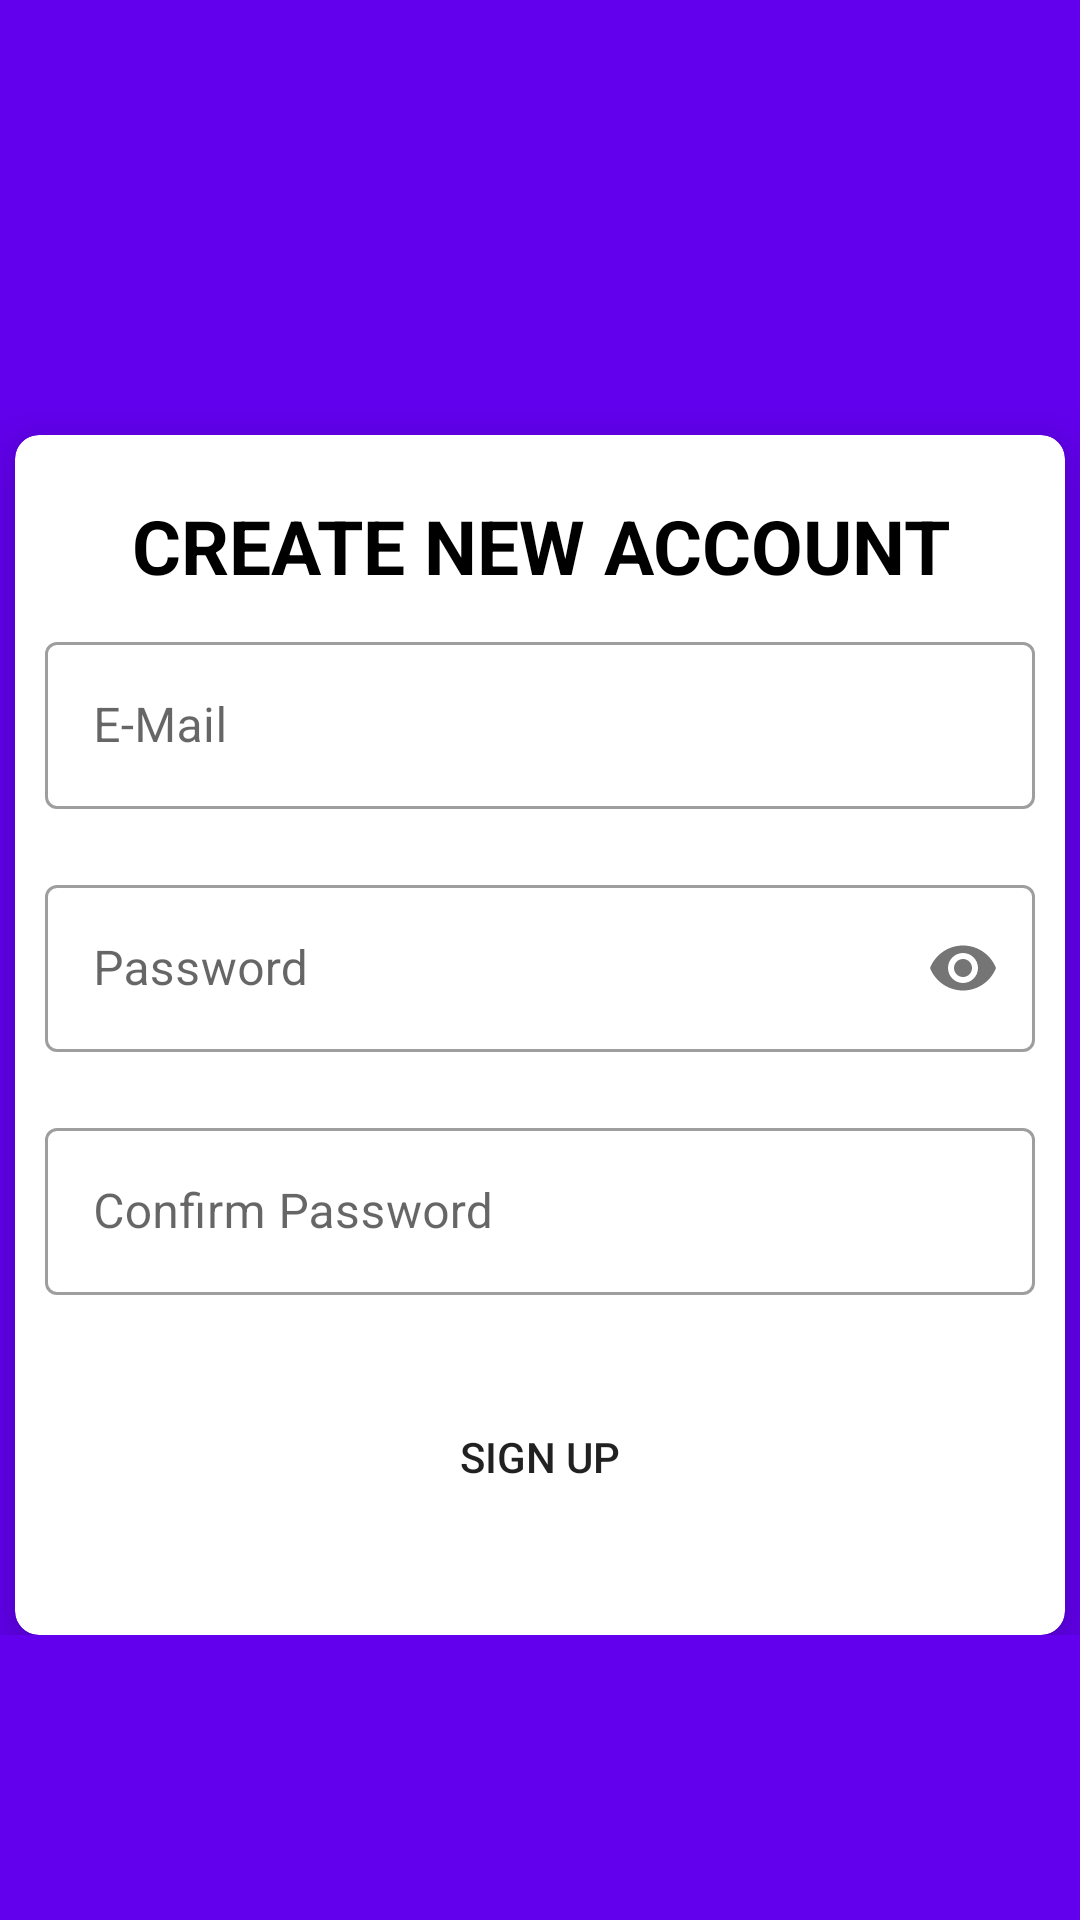

Android layout source for this screen:
<!-- AndroidManifest.xml: application theme Theme.ShabashServices -->
<!-- res/layout/signup.xml -->
<?xml version="1.0" encoding="utf-8"?>
<ScrollView xmlns:android="http://schemas.android.com/apk/res/android"
    xmlns:app="http://schemas.android.com/apk/res-auto"
    xmlns:tools="http://schemas.android.com/tools"
    android:layout_width="match_parent"
    android:layout_height="match_parent"
    android:background="@color/purple_500"
    android:gravity="center_horizontal"
    tools:context=".signup">

    <LinearLayout
        android:layout_width="match_parent"
        android:layout_height="match_parent"
        android:layout_gravity="center_vertical"
        android:background="@color/purple_500"
        android:gravity="center_horizontal"
        tools:context=".signup">

        <androidx.cardview.widget.CardView
            android:layout_width="350dp"
            android:layout_height="400dp"
            android:layout_marginTop="50dp"
            android:padding="10dp"
            app:cardCornerRadius="8dp"
            app:cardElevation="12dp">

            <LinearLayout
                android:layout_width="match_parent"
                android:layout_height="match_parent"
                android:layout_gravity="center_horizontal"
                android:orientation="vertical">

                <TextView
                    android:layout_width="match_parent"
                    android:layout_height="wrap_content"
                    android:layout_marginTop="20dp"
                    android:gravity="center_horizontal"
                    android:text="CREATE NEW ACCOUNT"
                    android:textColor="@color/black"
                    android:textSize="25dp"
                    android:textStyle="bold" />














                <com.google.android.material.textfield.TextInputLayout
                    style="@style/Widget.MaterialComponents.TextInputLayout.OutlinedBox"
                    android:layout_width="match_parent"
                    android:layout_height="wrap_content"
                    android:layout_margin="10dp">

                    <com.google.android.material.textfield.TextInputEditText
                        android:id="@+id/email"
                        android:layout_width="match_parent"
                        android:layout_height="wrap_content"
                        android:hint="E-Mail"
                        android:inputType="textEmailAddress">

                    </com.google.android.material.textfield.TextInputEditText>
                </com.google.android.material.textfield.TextInputLayout>


                <com.google.android.material.textfield.TextInputLayout
                    style="@style/Widget.MaterialComponents.TextInputLayout.OutlinedBox"
                    android:layout_width="match_parent"
                    android:layout_height="wrap_content"
                    android:layout_margin="10dp"
                    app:passwordToggleEnabled="true">

                    <com.google.android.material.textfield.TextInputEditText
                        android:id="@+id/pass"
                        android:layout_width="match_parent"
                        android:layout_height="wrap_content"
                        android:hint="Password"
                        android:inputType="textPassword"></com.google.android.material.textfield.TextInputEditText>
                </com.google.android.material.textfield.TextInputLayout>

                <com.google.android.material.textfield.TextInputLayout
                    style="@style/Widget.MaterialComponents.TextInputLayout.OutlinedBox"
                    android:layout_width="match_parent"
                    android:layout_height="wrap_content"
                    android:layout_margin="10dp">

                    <com.google.android.material.textfield.TextInputEditText
                        android:id="@+id/conpass"
                        android:layout_width="match_parent"
                        android:layout_height="wrap_content"
                        android:hint="Confirm Password"></com.google.android.material.textfield.TextInputEditText>
                </com.google.android.material.textfield.TextInputLayout>

                <Button
                    android:id="@+id/signup"
                    android:layout_width="200dp"
                    android:layout_height="wrap_content"
                    android:layout_gravity="center_horizontal"
                    android:layout_margin="20dp"
                    android:background="@drawable/roundbuutton"
                    android:text="Sign Up" />

            </LinearLayout>

        </androidx.cardview.widget.CardView>

    </LinearLayout>

</ScrollView>
<!-- resources referenced by this layout -->
<resources>
  <!-- drawable roundbuutton (drawable) -->
  <?xml version="1.0" encoding="utf-8"?>
  <selector xmlns:android="http://schemas.android.com/apk/res/android">
      <item>
  
          <shape android:shape="rectangle">
              <corners android:radius="30dp"></corners>
          </shape>
      </item>
  
  </selector>
  <style name="Theme.ShabashServices" parent="Theme.MaterialComponents.DayNight.DarkActionBar">
          
          <item name="colorPrimary">@color/purple_500</item>
          <item name="colorPrimaryVariant">@color/purple_700</item>
          <item name="colorOnPrimary">@color/white</item>
          
          <item name="colorSecondary">@color/teal_200</item>
          <item name="colorSecondaryVariant">@color/teal_700</item>
          <item name="colorOnSecondary">@color/black</item>
          
          <item name="android:statusBarColor">?attr/colorPrimaryVariant</item>
          
      </style>
  <!-- not gathered from this repository: default colours our renderer supplied (Android Studio template values) -->
  <color name="purple_500">#FF6200EE</color>
  <color name="purple_700">#FF3700B3</color>
  <color name="teal_200">#FF03DAC5</color>
  <color name="teal_700">#FF018786</color>
  <color name="black">#FF000000</color>
  <color name="white">#FFFFFFFF</color>
</resources>
